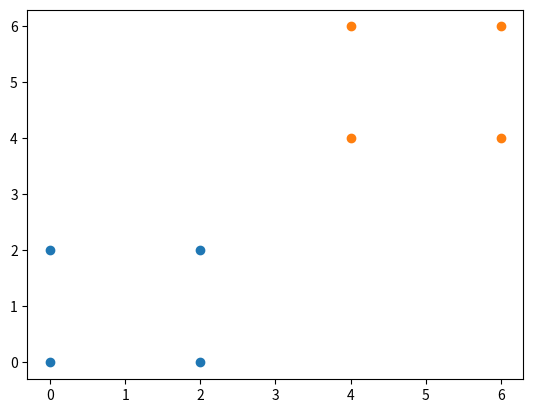

This figure's Python source:
import numpy
import matplotlib.pyplot as plt
x=[0,0,2,2]
y=[0,2,0,2]
plt.scatter(x,y)
x1=[4,4,6,6]
y1=[4,6,4,6]
plt.scatter(x1,y1)

x_data = numpy.array([[0,0,2,2,4,4,6,6],
                      [0,2,0,2,4,6,4,6]])
y_data=numpy.array([0,0,0,0,1,1,1,1])
lr = 0.01
ancilla = numpy.ones((1,8))
x_data = numpy.concatenate((ancilla,x_data),0)
weight = numpy.random.uniform(0,5,(3,))

def sigmoid(x):
    return 1/(1+numpy.e**(-x))



def loss(w,x,y):
    loss=numpy.zeros(w.shape)
    for p in range(3):
        temp = y*x[p]
        loss[p]=loss[p]+numpy.sum(temp)


    for t in range(8):
        p1 = sigmoid( numpy.sum(w*x[0:3,t]))
        for q in range(3):
            loss[q]=loss[q]-p1*x[q][t]
    return loss

print(loss(weight,x_data,y_data))

for c in range(10000):
    los = loss(weight,x_data,y_data)
    weight=weight+los*lr

print(los)
temp = weight.dot(x_data)
t=sigmoid(temp)
print(t)
